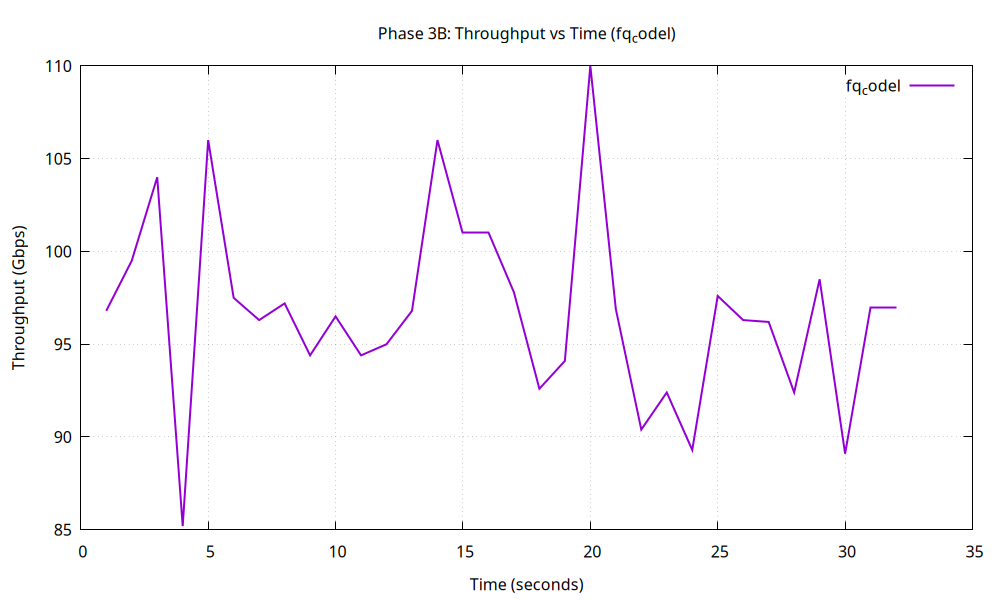

Data behind this chart, as committed beside it:
1, 96.8
2, 99.5
3, 104
4, 85.2
5, 106
6, 97.5
7, 96.3
8, 97.2
9, 94.4
10, 96.5
11, 94.4
12, 95.0
13, 96.8
14, 106
15, 101
16, 101
17, 97.8
18, 92.6
19, 94.1
20, 110
21, 96.9
22, 90.4
23, 92.4
24, 89.3
25, 97.6
26, 96.3
27, 96.2
28, 92.4
29, 98.5
30, 89.1
31, 97.0
32, 97.0
